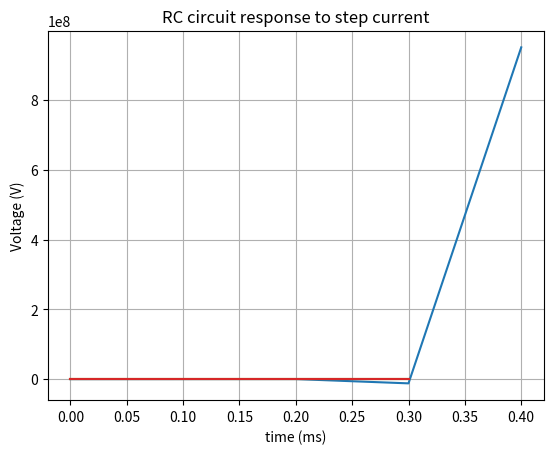

The script that saved this image:
import numpy as np
import matplotlib.pyplot as plt


def euler_integrate(
    derivs, # function
    x0, # initial state
    t, # time
):
    x = np.empty((len(t), len(x0)))

    x[0] = x0

    for k in range(len(t) - 1):
        dt = t[k + 1] - t[k]
        x[k + 1] = x[k] + dt * derivs(t[k], x[k])

    return x


def RC_derivative(tau, I):
    """f(x,t)"""

    def deriv(t, x):
        dx = -1 / tau * x + I(t)  # simplest possible differential equation
        return np.array([dx])

    return deriv


def calc_x_inf(alpha_x, beta_x):
    # steady state value of x:
    x = alpha_x / (alpha_x + beta_x)
    return x


def calc_tau(alpha_x, beta_x):
    return 1 / (alpha_x + beta_x)


def calc_xdot(x, x_inf, tau):
    # calculate dx/dx x:
    return -(1 / tau) * (x - x_inf)


def alpha_n(v):
    return 0.032 * ((v + 52) / 1 - np.exp(-(v + 52) / 50))


def beta_n(v):
    return 0.5 * np.exp(-(v + 57) / 40)


def alpha_m(v):
    return 0.32 * ((v + 54) / 1 - np.exp(-(v + 54) / 4))


def beta_m(v):
    return 0.28 * ((v + 27) / np.exp((v + 27) / 5) - 1)


def alpha_h(v):
    return 0.128 * np.exp(-(v + 50) / 18)


def beta_h(v):
    return 4 / (1 + np.exp(-(v + 27) / 5))


def gating_fct_na(g_na, m, h, v, E_na):
    # sodium current:
    i_na = g_na * m**3 * h * (v - E_na)
    return i_na


def gating_fct_k(g_k, n, v, E_k):
    # potassium current:
    i_k = g_k * n**4 * (v - E_k)
    return i_k


def gating_fct_l(g_l, v, E_l):
    # leak current:
    i_l = g_l * (v - E_l)
    return i_l


def HH_derivative(tau, x0, I):
    # I is I_c (the step current)
    # c_m dv/dt = i_c - i_na - i_k - i_l
    # all the parameters:
    C_m = 1.0
    g_na = 50.0
    g_k = 10.0
    g_l = 0.1
    E_na = 50.0
    E_k = -90.0
    E_l = -65.0

    # get infs from current voltage
    m_inf = lambda v: calc_x_inf(alpha_m(v), beta_m(v))
    n_inf = lambda v: calc_x_inf(alpha_n(v), beta_n(v))
    h_inf = lambda v: calc_x_inf(alpha_h(v), beta_h(v))

    # tau with current voltage
    tau_m = lambda v: calc_tau(alpha_m(v), beta_m(v))
    tau_n = lambda v: calc_tau(alpha_n(v), beta_n(v))
    tau_h = lambda v: calc_tau(alpha_h(v), beta_h(v))

    def derivs(t, x):
        # unpack x into V, m, n, h:
        v, m, n, h = x

        # do all gate updates ( the calc_xdot function)
        mdot = calc_xdot(m_inf(v), m_inf(v), tau_m(v))
        ndot = calc_xdot(n_inf(v), n_inf(v), tau_n(v))
        hdot = calc_xdot(h_inf(v), h_inf(v), tau_h(v))

        # calculate all currents (gating_fct_na, gating_fct_k, gating_fct_l)
        i_na = gating_fct_na(g_na, m, h, v, E_na)
        i_k = gating_fct_k(g_k, n, v, E_k)
        i_l = gating_fct_l(g_l, v, E_l)
        i_c = I(t)

        # then calculate dv_dt: I(t) - i_na - i_k - i_l / C_m
        vdot = (i_c - i_na - i_k - i_l) / C_m

        return np.array([vdot, mdot, ndot, hdot])

    return derivs


def plot_trajectory(t, x, title, ylab=""):
    plt.figure()
    plt.plot(t, x)
    plt.title(title)
    plt.xlabel("time (ms)")
    plt.ylabel(ylab)
    plt.grid()
    plt.show()


dt = 0.1
T = 50
t = np.arange(0.0, T + dt, dt)
tau = 20
amp = 3.0
# step current:
I = lambda t: amp if 10.0 <= t <= 20.0 else 0.0
# initial gating at steady state for v0:
x0 = np.array(
    [
        -65.0,
        calc_x_inf(alpha_m(-65.0), beta_m(-65.0)),
        calc_x_inf(alpha_n(-65.0), beta_n(-65.0)),
        calc_x_inf(alpha_h(-65.0), beta_h(-65.0)),
    ]
)

# integrate the system:
# RC = RC_derivative(tau, I)
# HH = HH_derivative(tau, x0, I)
traj = euler_integrate(HH_derivative(tau, x0, I), x0, t)

# plot the results:
plot_trajectory(t, traj, "RC circuit response to step current", "Voltage (V)")
